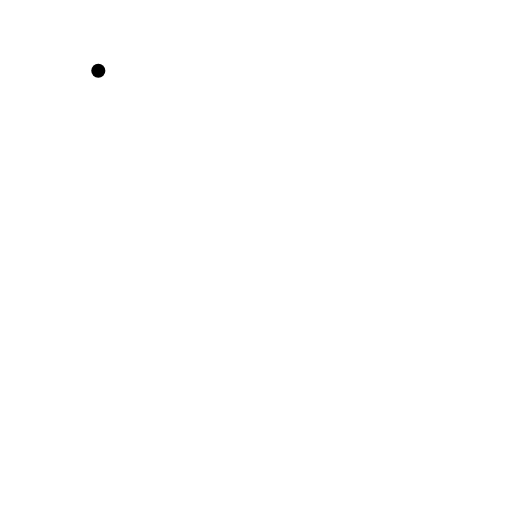
t = 0.00 s
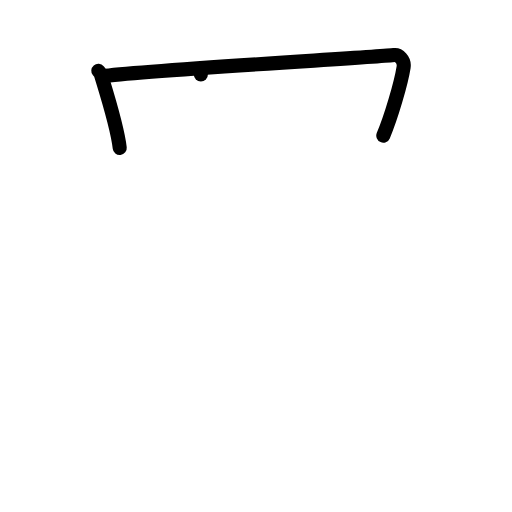
t = 2.00 s
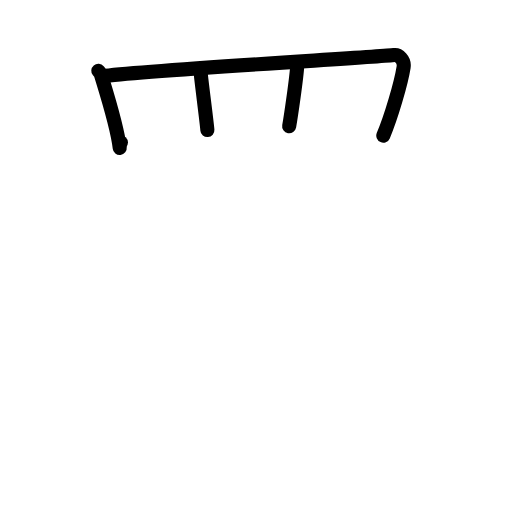
t = 4.00 s
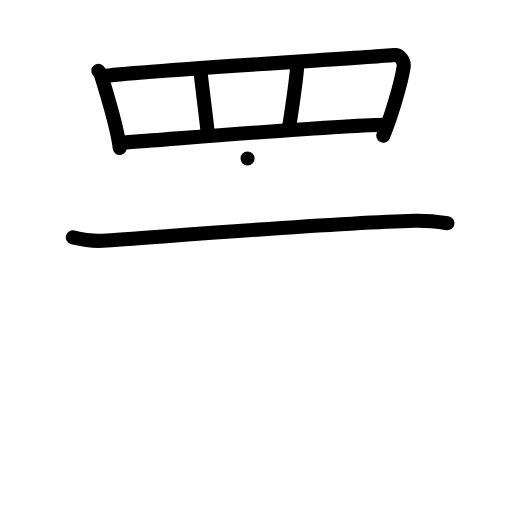
t = 6.00 s
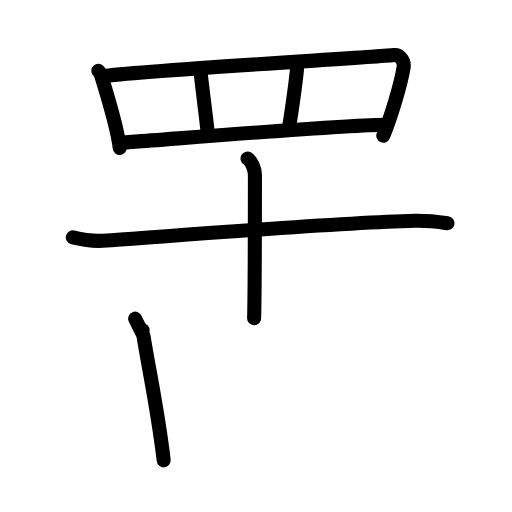
t = 8.00 s
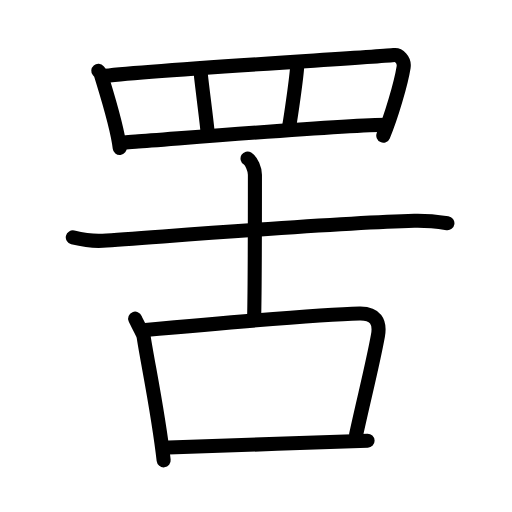
t = 10.00 s

The animated SVG that drew these frames (rendered in a browser with its animation timeline set to each time). Animation: 28 SMIL elements (animate=28); one cycle of 10.00 s.

<?xml version="1.0" encoding="UTF-8"?>
<!--
AniKanjiVG is licensed by CC-BY-SA Paul C. Sommerhoff (https://bitbucket.org/sommerhoff/anikanjivg).
AniKanjiVG uses KanjiVG which is licensed by CC-BY-SA Ulrich Apel (http://kanjivg.tagaini.net).
See also http://creativecommons.org/licenses/by-sa/3.0/
-->
<svg xmlns:kvg='http://kanjivg.tagaini.net' xmlns='http://www.w3.org/2000/svg' width='109' height='109' viewBox='0 0 109 109' style='fill:none;stroke:#000000;stroke-width:3;stroke-linecap:round;stroke-linejoin:round;' id="kvg:kanji_07f5f"><g id="kvg:07f5f" kvg:element="罟"><g id="kvg:07f5f-g1" kvg:element="罒" kvg:variant="true" kvg:original="网" kvg:position="top" kvg:radical="general"><path id="kvg:07f5f-s1" kvg:type="㇑" d="M20.93,15.07c0.23,0.27,0.46,0.49,0.56,0.82c0.79,2.64,3.46,10.87,4,15.61"><animate attributeName="d" begin="0.0s" dur="0.5s" from="M20.93,15.07C20.93,15.07,20.93,15.07,20.93,15.07" to="M20.93,15.07c0.23,0.27,0.46,0.49,0.56,0.82" />
<animate attributeName="d" begin="0.5s" dur="0.5s" from="M20.93,15.07c0.23,0.27,0.46,0.49,0.56,0.82c0,0,0,0,0,0,0" to="M20.93,15.07c0.23,0.27,0.46,0.49,0.56,0.82c0.79,2.64,3.46,10.87,4,15.61" />
</path>
<path id="kvg:07f5f-s2" kvg:type="㇕a" d="M21.72,16.25c8.78-1.25,59.51-4.14,62.17-4.52c0.97-0.14,2.29,0.98,2.03,2.6c-0.54,3.39-2.66,10.66-4.32,14.54"><animate attributeName="d" begin="1.0s" dur="0.3333333333333333s" from="M21.72,16.25C21.72,16.25,21.72,16.25,21.72,16.25" to="M21.72,16.25c8.78-1.25,59.51-4.14,62.17-4.52" />
<animate attributeName="d" begin="1.3333333333333333s" dur="0.3333333333333333s" from="M21.72,16.25c8.78-1.25,59.51-4.14,62.17-4.52c0,0,0,0,0,0,0" to="M21.72,16.25c8.78-1.25,59.51-4.14,62.17-4.52c0.97-0.14,2.29,0.98,2.03,2.6" />
<animate attributeName="d" begin="1.6666666666666665s" dur="0.3333333333333333s" from="M21.72,16.25c8.78-1.25,59.51-4.14,62.17-4.52c0.97-0.14,2.29,0.98,2.03,2.6c0,0,0,0,0,0,0" to="M21.72,16.25c8.78-1.25,59.51-4.14,62.17-4.52c0.97-0.14,2.29,0.98,2.03,2.6c-0.54,3.39-2.66,10.66-4.32,14.54" />
<animate attributeName="d" begin="0s" dur="1.0s" from="M-100,-100" to="M-100,-100" />
</path>
<path id="kvg:07f5f-s3" kvg:type="㇑a" d="M42.76,15.86c0.15,1.76,1.23,9.86,1.39,11.83"><animate attributeName="d" begin="2.0s" dur="1.0s" from="M42.76,15.86C42.76,15.86,42.76,15.86,42.76,15.86" to="M42.76,15.86c0.15,1.76,1.23,9.86,1.39,11.83" />
<animate attributeName="d" begin="0s" dur="2.0s" from="M-100,-100" to="M-100,-100" />
</path>
<path id="kvg:07f5f-s4" kvg:type="㇑a" d="M63.29,13.79c-0.15,2.86-1.42,11.33-1.73,13.09"><animate attributeName="d" begin="3.0s" dur="1.0s" from="M63.29,13.79C63.29,13.79,63.29,13.79,63.29,13.79" to="M63.29,13.79c-0.15,2.86-1.42,11.33-1.73,13.09" />
<animate attributeName="d" begin="0s" dur="3.0s" from="M-100,-100" to="M-100,-100" />
</path>
<path id="kvg:07f5f-s5" kvg:type="㇐a" d="M25.75,30.33c-1.51,0.31,47.5-3.83,56.67-3.78"><animate attributeName="d" begin="4.0s" dur="1.0s" from="M25.75,30.33C25.75,30.33,25.75,30.33,25.75,30.33" to="M25.75,30.33c-1.51,0.31,47.5-3.83,56.67-3.78" />
<animate attributeName="d" begin="0s" dur="4.0s" from="M-100,-100" to="M-100,-100" />
</path>
</g>
<g id="kvg:07f5f-g2" kvg:element="古" kvg:position="bottom"><g id="kvg:07f5f-g3" kvg:element="十" kvg:position="top"><path id="kvg:07f5f-s6" kvg:type="㇐" d="M15.5,50.54c1.01,0.24,3.71,0.88,6.38,0.71c10.98-0.71,48.37-3.75,66.33-4.24c2.69-0.07,5.36,0.26,7.04,0.5"><animate attributeName="d" begin="5.0s" dur="0.3333333333333333s" from="M15.5,50.54C15.5,50.54,15.5,50.54,15.5,50.54" to="M15.5,50.54c1.01,0.24,3.71,0.88,6.38,0.71" />
<animate attributeName="d" begin="5.333333333333333s" dur="0.3333333333333333s" from="M15.5,50.54c1.01,0.24,3.71,0.88,6.38,0.71c0,0,0,0,0,0,0" to="M15.5,50.54c1.01,0.24,3.71,0.88,6.38,0.71c10.98-0.71,48.37-3.75,66.33-4.24" />
<animate attributeName="d" begin="5.666666666666667s" dur="0.3333333333333333s" from="M15.5,50.54c1.01,0.24,3.71,0.88,6.38,0.71c10.98-0.71,48.37-3.75,66.33-4.24c0,0,0,0,0,0,0" to="M15.5,50.54c1.01,0.24,3.71,0.88,6.38,0.71c10.98-0.71,48.37-3.75,66.33-4.24c2.69-0.07,5.36,0.26,7.04,0.5" />
<animate attributeName="d" begin="0s" dur="5.0s" from="M-100,-100" to="M-100,-100" />
</path>
<path id="kvg:07f5f-s7" kvg:type="㇑a" d="M52.7,33.75c0.87,0.53,1.57,2.35,1.57,3.43c0,18.48,0,23.97-0.17,30.57"><animate attributeName="d" begin="6.0s" dur="0.5s" from="M52.7,33.75C52.7,33.75,52.7,33.75,52.7,33.75" to="M52.7,33.75c0.87,0.53,1.57,2.35,1.57,3.43" />
<animate attributeName="d" begin="6.5s" dur="0.5s" from="M52.7,33.75c0.87,0.53,1.57,2.35,1.57,3.43c0,0,0,0,0,0,0" to="M52.7,33.75c0.87,0.53,1.57,2.35,1.57,3.43c0,18.48,0,23.97-0.17,30.57" />
<animate attributeName="d" begin="0s" dur="6.0s" from="M-100,-100" to="M-100,-100" />
</path>
</g>
<g id="kvg:07f5f-g4" kvg:element="口" kvg:position="bottom"><path id="kvg:07f5f-s8" kvg:type="㇑" d="M28.77,67.84c0.48,1.16,1.71,3.14,1.82,3.89C31.4,77.13,33.7,87.79,34.84,98"><animate attributeName="d" begin="7.0s" dur="0.5s" from="M28.77,67.84C28.77,67.84,28.77,67.84,28.77,67.84" to="M28.77,67.84c0.48,1.16,1.71,3.14,1.82,3.89" />
<animate attributeName="d" begin="7.5s" dur="0.5s" from="M28.77,67.84c0.48,1.16,1.71,3.14,1.82,3.89c0,0,0,0,0,0,0" to="M28.77,67.84c0.48,1.16,1.71,3.14,1.82,3.89C31.4,77.13,33.7,87.79,34.84,98" />
<animate attributeName="d" begin="0s" dur="7.0s" from="M-100,-100" to="M-100,-100" />
</path>
<path id="kvg:07f5f-s9" kvg:type="㇕b" d="M30.35,70.3c12.01-1.09,37.99-3.39,46.19-3.56c3.39-0.07,4.46,1.76,3.92,4.71c-1.15,6.29-2.8,12.62-4.63,20.98"><animate attributeName="d" begin="8.0s" dur="0.3333333333333333s" from="M30.35,70.3C30.35,70.3,30.35,70.3,30.35,70.3" to="M30.35,70.3c12.01-1.09,37.99-3.39,46.19-3.56" />
<animate attributeName="d" begin="8.333333333333334s" dur="0.3333333333333333s" from="M30.35,70.3c12.01-1.09,37.99-3.39,46.19-3.56c0,0,0,0,0,0,0" to="M30.35,70.3c12.01-1.09,37.99-3.39,46.19-3.56c3.39-0.07,4.46,1.76,3.92,4.71" />
<animate attributeName="d" begin="8.666666666666666s" dur="0.3333333333333333s" from="M30.35,70.3c12.01-1.09,37.99-3.39,46.19-3.56c3.39-0.07,4.46,1.76,3.92,4.71c0,0,0,0,0,0,0" to="M30.35,70.3c12.01-1.09,37.99-3.39,46.19-3.56c3.39-0.07,4.46,1.76,3.92,4.71c-1.15,6.29-2.8,12.62-4.63,20.98" />
<animate attributeName="d" begin="0s" dur="8.0s" from="M-100,-100" to="M-100,-100" />
</path>
<path id="kvg:07f5f-s10" kvg:type="㇐b" d="M35.88,95.27c10.15-0.28,30.18-1.09,42.37-1.45"><animate attributeName="d" begin="9.0s" dur="1.0s" from="M35.88,95.27C35.88,95.27,35.88,95.27,35.88,95.27" to="M35.88,95.27c10.15-0.28,30.18-1.09,42.37-1.45" />
<animate attributeName="d" begin="0s" dur="9.0s" from="M-100,-100" to="M-100,-100" />
</path>
</g>
</g>
</g>
</svg>
